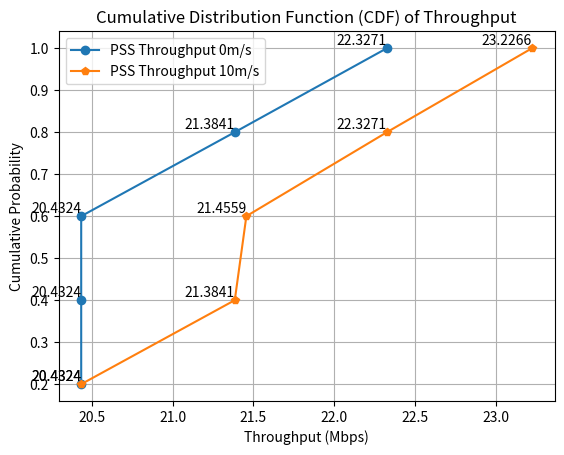

Source code (Python):
import numpy as np
import matplotlib.pyplot as plt

# Example dataset
throughputs1 = np.array([20.4324, 20.4324, 22.3271, 20.4324, 21.3841])
throughputs2 = np.array([21.3841, 23.2266, 20.4324, 22.3271, 21.4559])

# Sort the dataset
sorted_throughputs1 = np.sort(throughputs1)
sorted_throughputs2 = np.sort(throughputs2)

# Calculate the cumulative probability
num_values1 = len(throughputs1)
num_values2 = len(throughputs2)

cumulative_probabilities1 = np.arange(1, num_values1 + 1) / num_values1
cumulative_probabilities2 = np.arange(1, num_values2 + 1) / num_values2

# Plot the CDF
plt.figure()
# plt.plot(sorted_throughputs1, cumulative_probabilities1, marker='o', label='MT Throughput 0m/s')
# plt.plot(sorted_throughputs2, cumulative_probabilities2, marker='p', label='MT Throughput 10m/s')
# plt.plot(sorted_throughputs1, cumulative_probabilities1, marker='o', label='PF Throughput 0m/s')
# plt.plot(sorted_throughputs2, cumulative_probabilities2, marker='p', label='PF Throughput 10m/s')
plt.plot(sorted_throughputs1, cumulative_probabilities1, marker='o', label='PSS Throughput 0m/s')
plt.plot(sorted_throughputs2, cumulative_probabilities2, marker='p', label='PSS Throughput 10m/s')
# plt.plot(sorted_throughputs1, cumulative_probabilities1, marker='o', label='RR Throughput 0m/s')
# plt.plot(sorted_throughputs2, cumulative_probabilities2, marker='p', label='RR Throughput 10m/s')
plt.xlabel('Throughput (Mbps)')
plt.ylabel('Cumulative Probability')
plt.title('Cumulative Distribution Function (CDF) of Throughput')

# Add throughput values as text
for x1, y1, throughput1 in zip(sorted_throughputs1, cumulative_probabilities1, sorted_throughputs1):
    plt.text(x1, y1, f'{throughput1:.4f}', verticalalignment='bottom', horizontalalignment='right')

for x2, y2, throughput2 in zip(sorted_throughputs2, cumulative_probabilities2, sorted_throughputs2):
    plt.text(x2, y2, f'{throughput2:.4f}', verticalalignment='bottom', horizontalalignment='right')

plt.legend()
plt.grid(True)
plt.show()